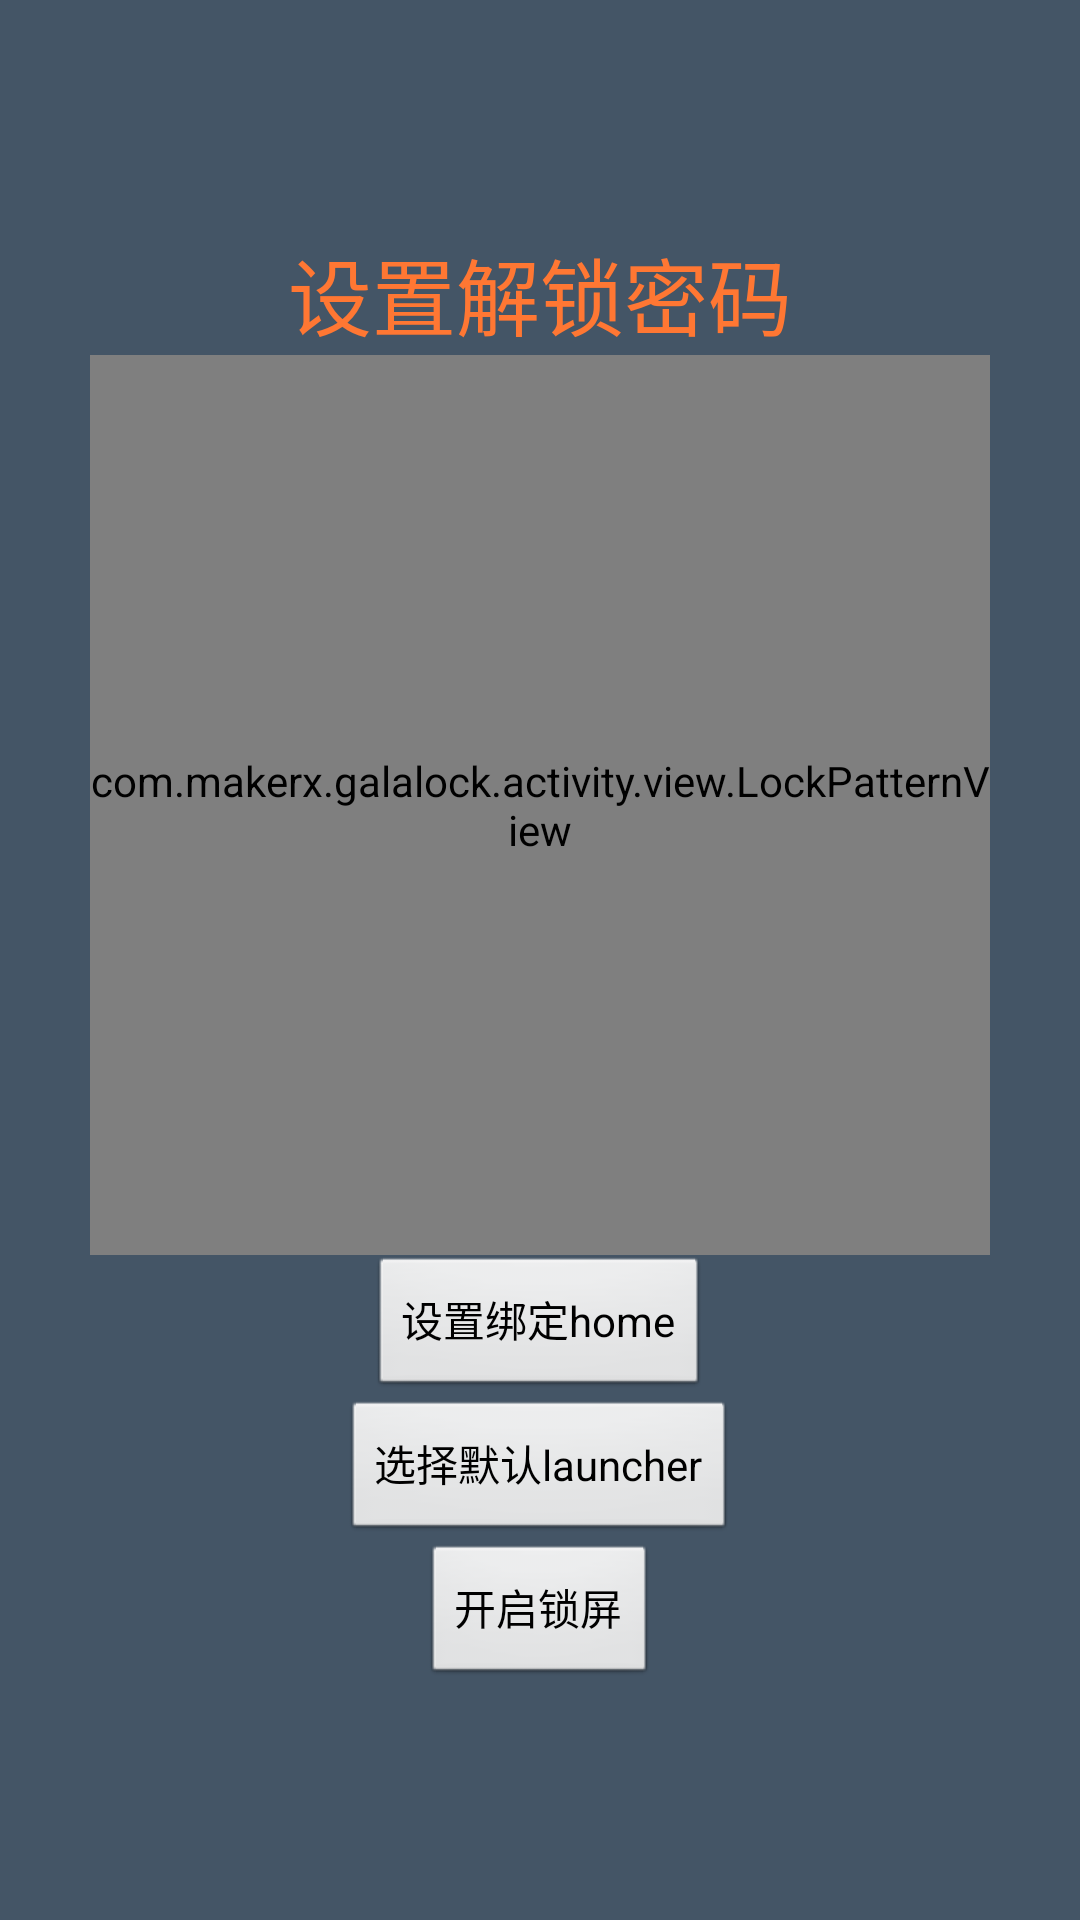

Here is an Android app screen rendered from its layout file. Give the layout XML and the strings, colors and styles it references.
<!-- AndroidManifest.xml: activity theme FullscreenTheme -->
<!-- res/layout/activity_set.xml -->
<LinearLayout xmlns:android="http://schemas.android.com/apk/res/android"
    xmlns:tools="http://schemas.android.com/tools"
    android:layout_width="match_parent"
    android:layout_height="match_parent"
    android:gravity="center"
    android:orientation="vertical"
    android:background="#445566"
    tools:context=".ScreenLockActivity" >
    
    <TextView 
        android:layout_width="wrap_content"
        android:layout_height="wrap_content"
        android:text="设置解锁密码"
        android:textSize="28sp"
        android:textColor="#ffff7733"/>

    <com.makerx.galalock.activity.view.LockPatternView
         xmlns:app="http://schemas.android.com/apk/res/com.wgs.jiesuo"
         android:id="@+id/lpv_set"
         android:background="#334455"
         android:layout_width="300dp"
         android:layout_height="300dp"
        />
    <Button 
        android:id="@+id/btn_home_setting"
        android:layout_width="wrap_content"
        android:layout_height="wrap_content"
        android:text="设置绑定home"/>
    <Button 
        android:id="@+id/btn_home_choose"
        android:layout_width="wrap_content"
        android:layout_height="wrap_content"
        android:text="选择默认launcher"/>
    <Button 
        android:id="@+id/btn_lock"
        android:layout_width="wrap_content"
        android:layout_height="wrap_content"
        android:text="开启锁屏"/>

</LinearLayout>
<!-- resources referenced by this layout -->
<resources>
  <style name="FullscreenTheme" parent="@android:style/Theme.Light.NoTitleBar">
          <item name="android:windowActionBarOverlay">true</item>
          <item name="android:windowBackground">@null</item>
          <item name="buttonBarStyle">?android:attr/buttonBarStyle</item>
          <item name="buttonBarButtonStyle">?android:attr/buttonBarButtonStyle</item>
      </style>
</resources>
